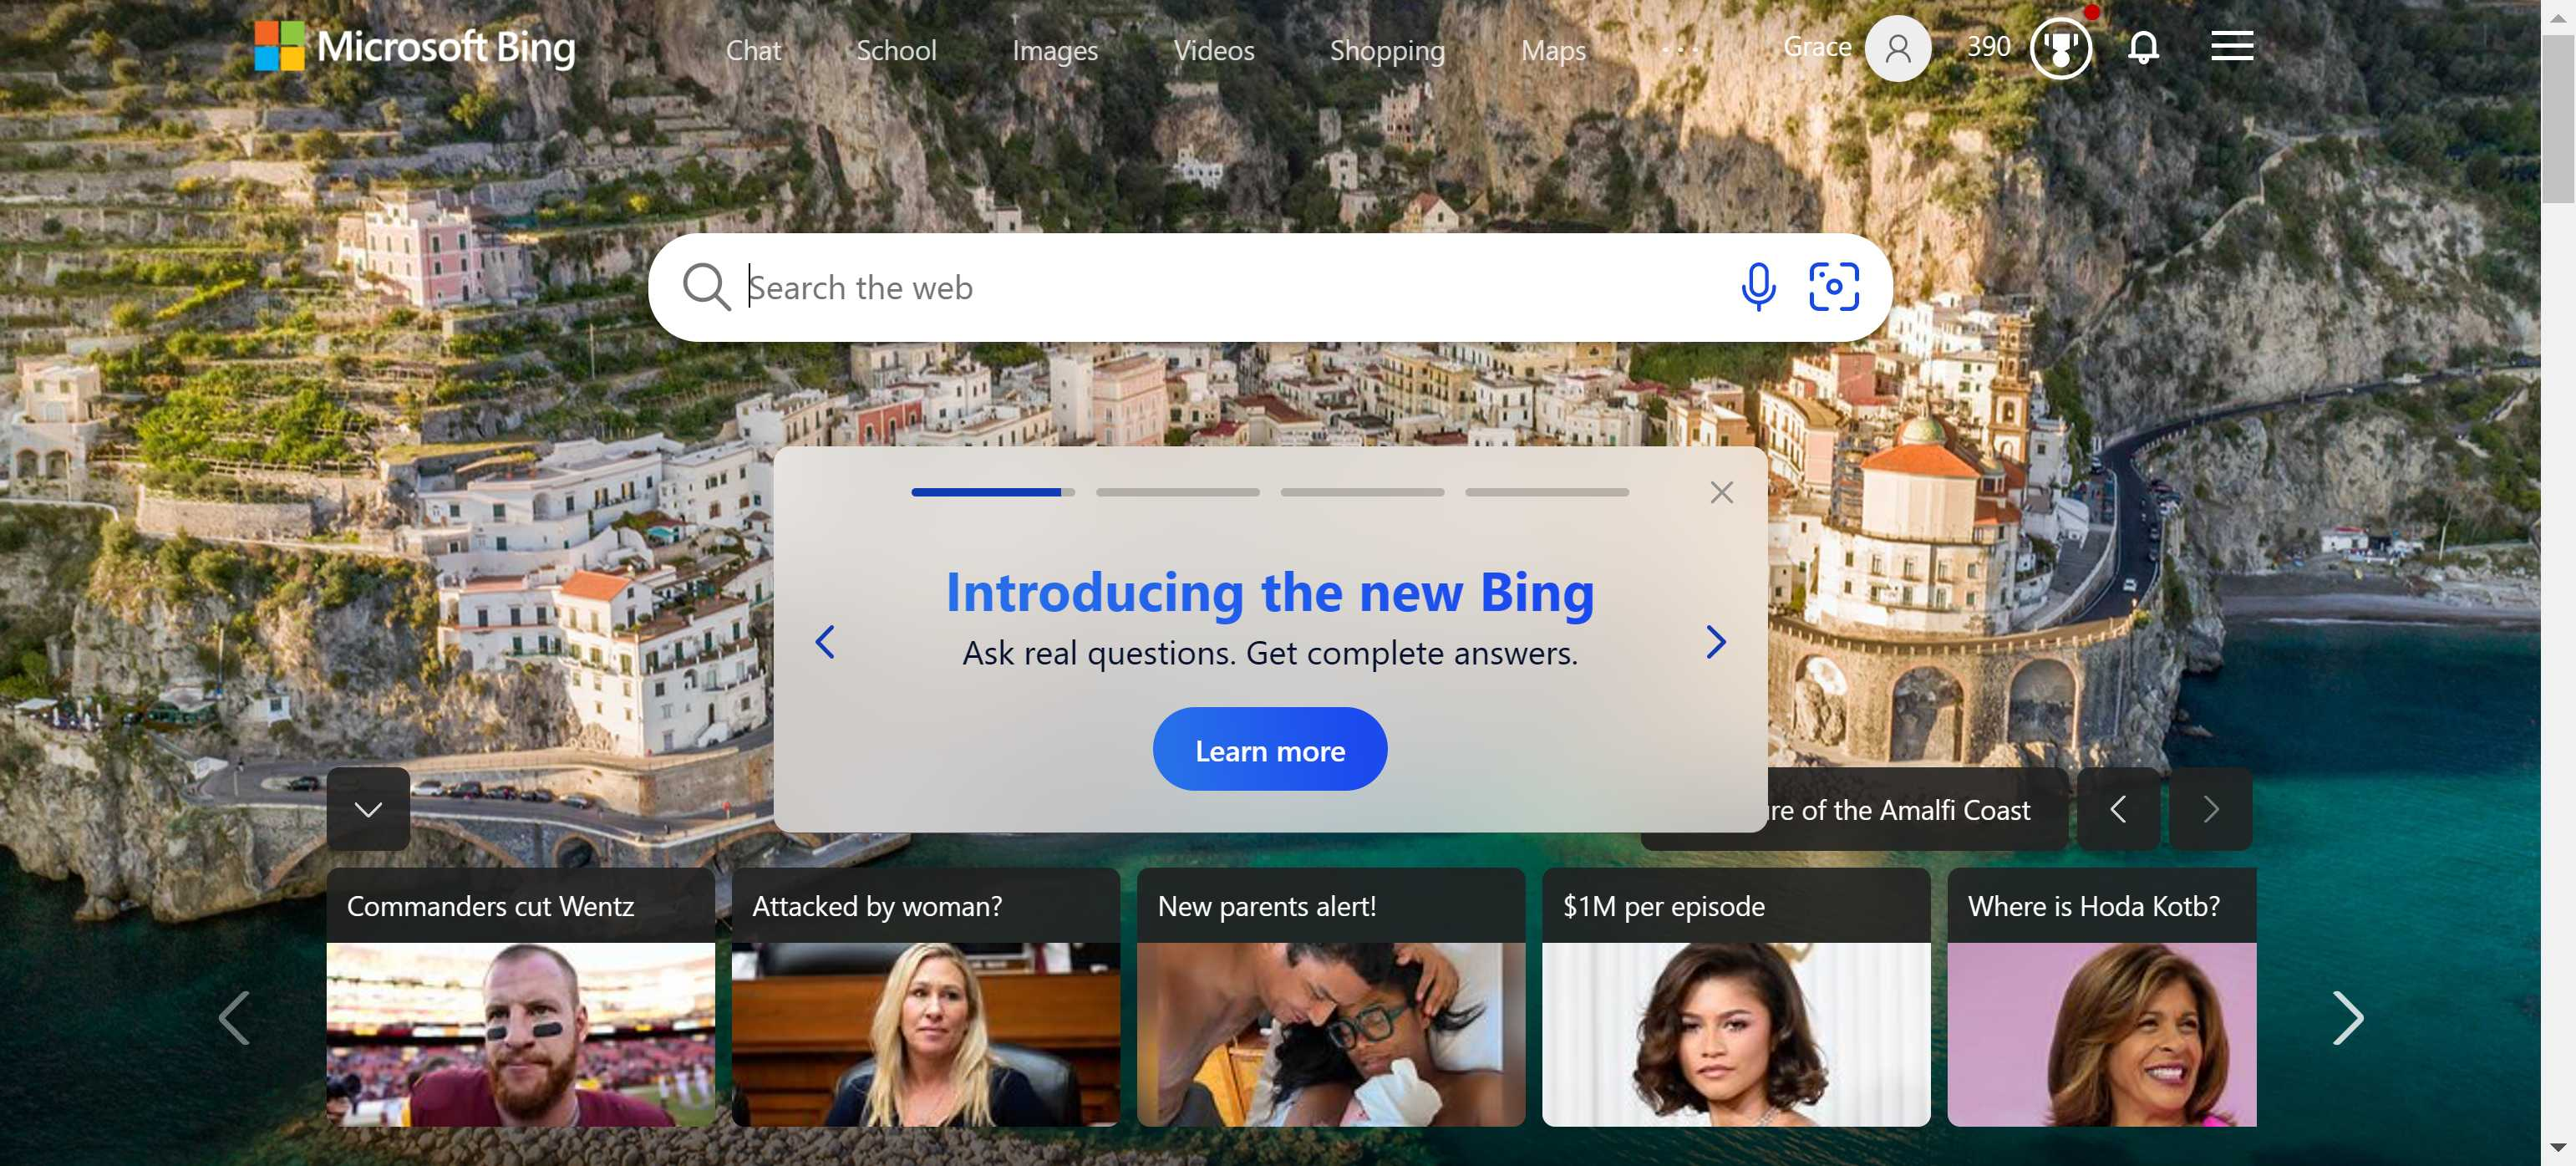
Task: Checks through .xlsx file of orders processed and completes them automatically if order has tracking number.
Workflow: Main

Step 1: Use Browser Edge: Bing in window 'Bing' (msedge.exe)

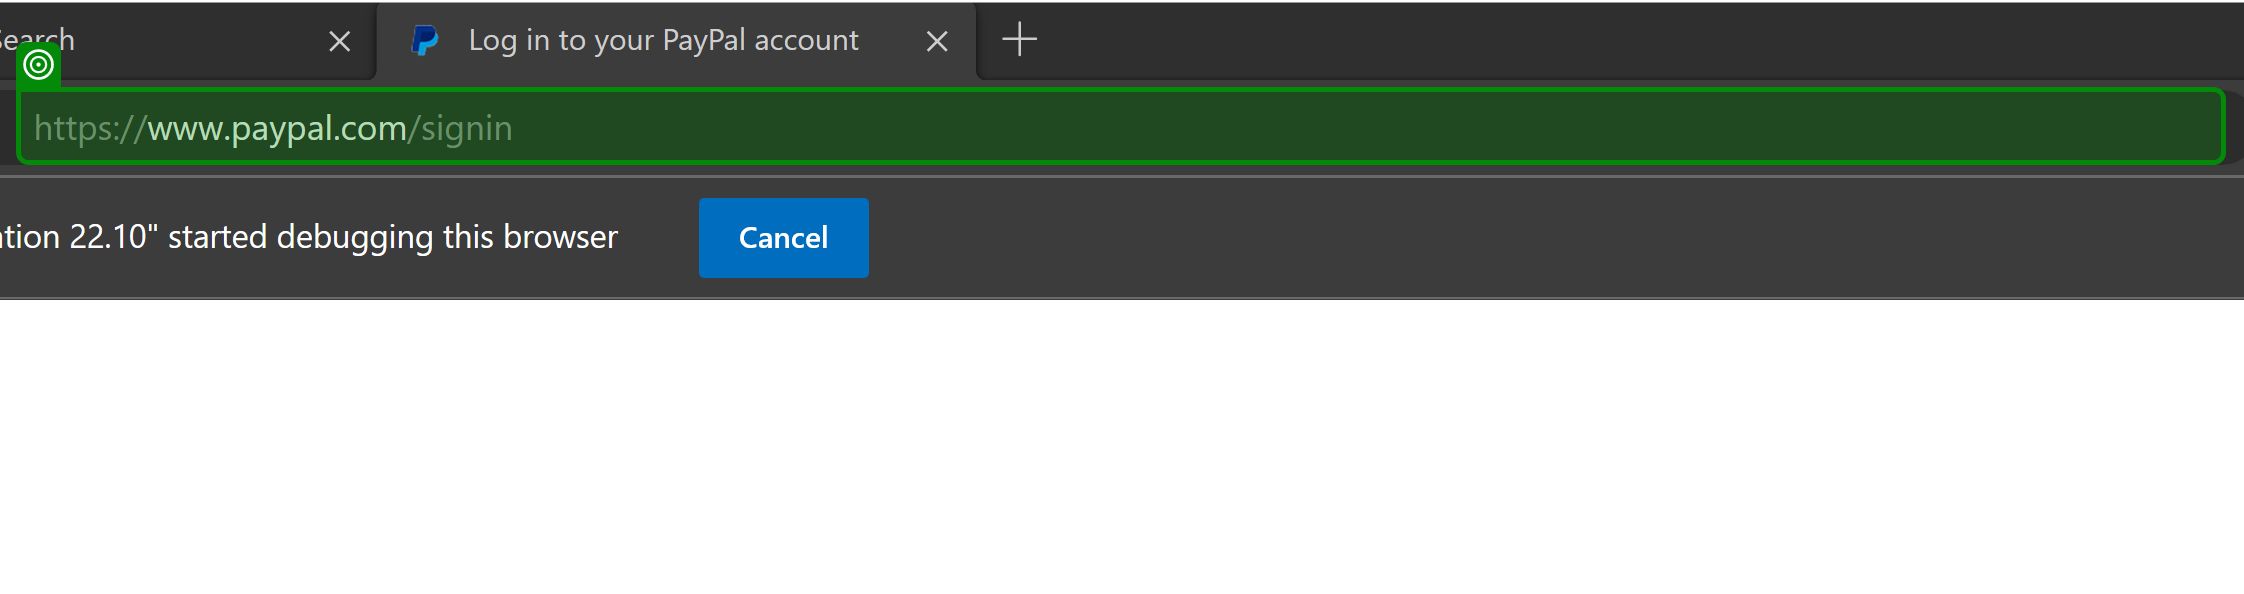
Step 2: get-attribute of the editable text 'Address and search bar' in window 'Log in to your PayPal account and 1 more page - Personal - Micro*' (msedge.exe)
